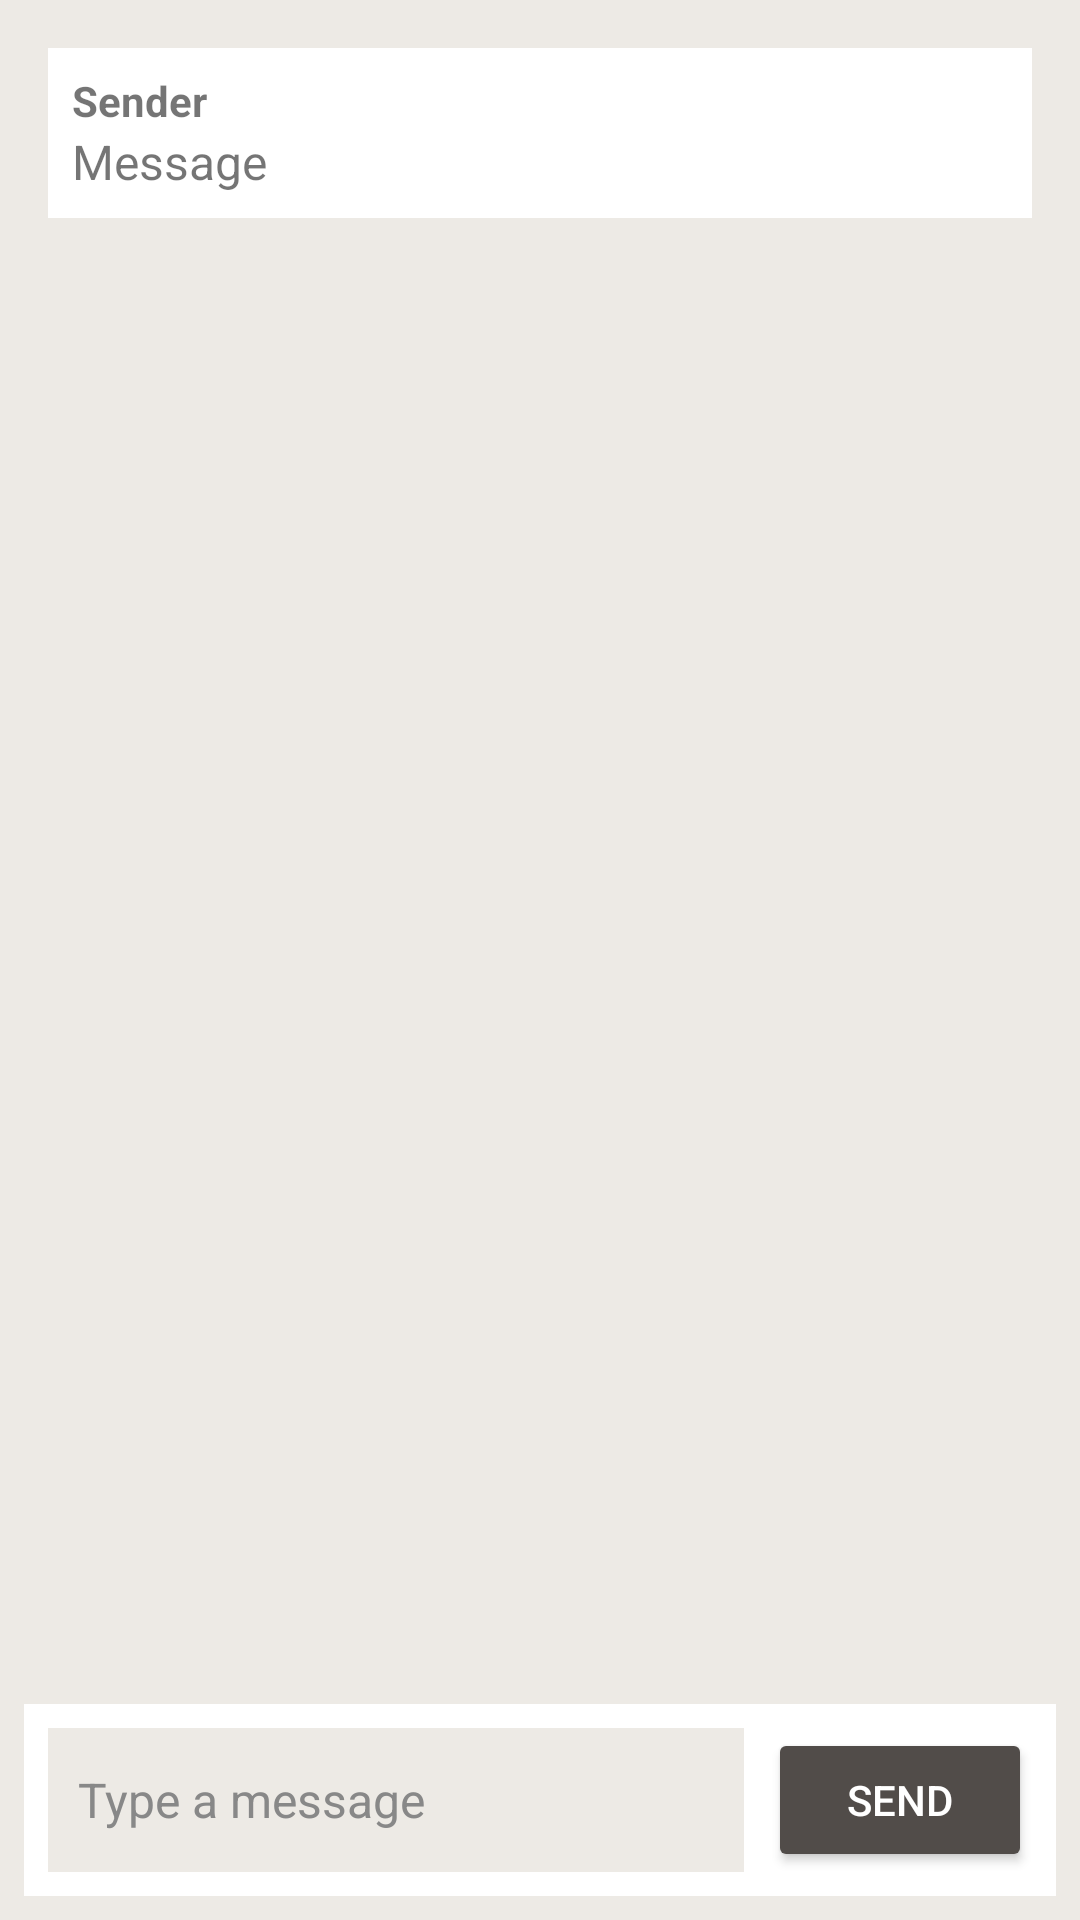

The Android layout XML behind this screen, and the referenced resources:
<!-- AndroidManifest.xml: application theme Theme.LiberPhile -->
<!-- res/layout/activity_babel.xml -->
<?xml version="1.0" encoding="utf-8"?>
<LinearLayout xmlns:android="http://schemas.android.com/apk/res/android"
    android:layout_width="match_parent"
    android:layout_height="match_parent"
    android:orientation="vertical"
    android:padding="8dp"
    android:background="#EDEAE5">

    
    <ScrollView
        android:id="@+id/chatScrollView"
        android:layout_width="match_parent"
        android:layout_height="0dp"
        android:layout_weight="1"
        android:padding="8dp">

        <LinearLayout
            android:id="@+id/messageContainer"
            android:layout_width="match_parent"
            android:layout_height="wrap_content"
            android:orientation="vertical">

            
            <LinearLayout
                android:layout_width="match_parent"
                android:layout_height="wrap_content"
                android:orientation="vertical"
                android:padding="8dp"
                android:background="#FFFFFF"
                android:layout_marginBottom="8dp">

                <TextView
                    android:id="@+id/senderText"
                    android:layout_width="wrap_content"
                    android:layout_height="wrap_content"
                    android:text="Sender"
                    android:textStyle="bold" />

                <TextView
                    android:id="@+id/messageText"
                    android:layout_width="wrap_content"
                    android:layout_height="wrap_content"
                    android:text="Message"
                    android:textSize="16sp" />
            </LinearLayout>

        </LinearLayout>
    </ScrollView>

    
    <LinearLayout
        android:layout_width="match_parent"
        android:layout_height="wrap_content"
        android:orientation="horizontal"
        android:padding="8dp"
        android:gravity="center_vertical"
        android:background="#FFFFFF"
        android:layout_marginTop="8dp">

        <EditText
            android:id="@+id/messageInput"
            android:layout_width="0dp"
            android:layout_height="wrap_content"
            android:layout_weight="1"
            android:background="#EDEAE5"
            android:hint="Type a message"
            android:minHeight="48dp"
            android:padding="10dp"
            android:textColor="#000000"
            android:textColorHint="#888888"
            android:textSize="16sp" />

        <Button
            android:id="@+id/sendMessageButton"
            android:layout_width="wrap_content"
            android:layout_height="wrap_content"
            android:text="Send"
            android:backgroundTint="#514C49"
            android:textColor="#FFFFFF"
            android:padding="12dp"
            android:layout_marginStart="8dp" />
    </LinearLayout>

</LinearLayout>
<!-- resources referenced by this layout -->
<resources>
  <style name="Theme.LiberPhile" parent="Theme.MaterialComponents.DayNight.DarkActionBar">
          
          <item name="colorPrimary">@color/purple_500</item>
          <item name="colorPrimaryVariant">@color/purple_700</item>
          <item name="colorOnPrimary">@color/white</item>
          
          <item name="colorSecondary">@color/teal_200</item>
          <item name="colorSecondaryVariant">@color/teal_700</item>
          <item name="colorOnSecondary">@color/black</item>
          
          <item name="android:statusBarColor">?attr/colorPrimaryVariant</item>
          
      </style>
  <!-- not gathered from this repository: default colours our renderer supplied (Android Studio template values) -->
  <color name="purple_500">#FF6200EE</color>
  <color name="purple_700">#FF3700B3</color>
  <color name="teal_200">#FF03DAC5</color>
  <color name="teal_700">#FF018786</color>
  <color name="black">#FF000000</color>
  <color name="white">#FFFFFFFF</color>
</resources>
